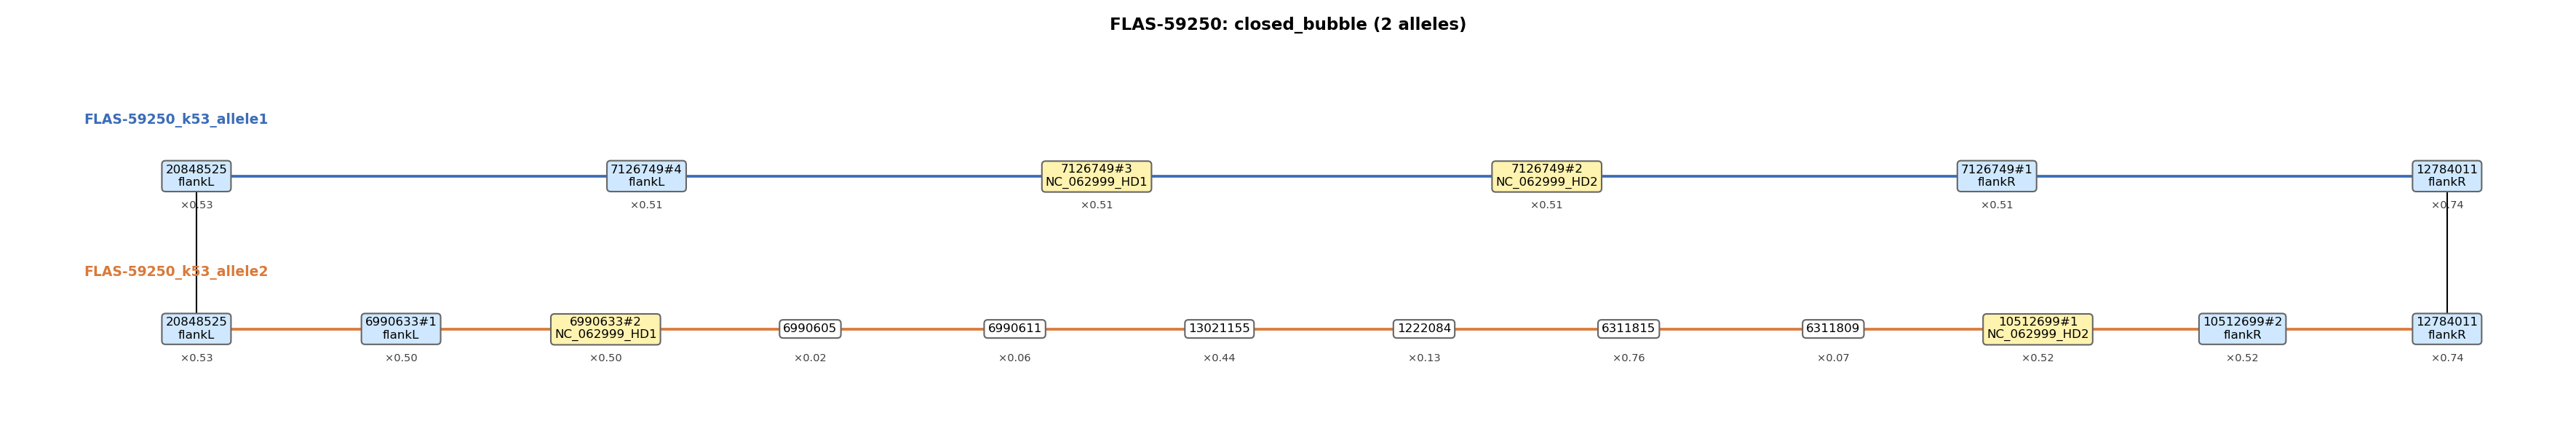

The file beside this chart, header and first rows:
node_a	node_b	arm	label_a	label_b
20848525	7126749#4	arm1	flankL	flankL
7126749#4	7126749#3	arm1	flankL	NC_062999_HD1
7126749#3	7126749#2	arm1	NC_062999_HD1	NC_062999_HD2
7126749#2	7126749#1	arm1	NC_062999_HD2	flankR
7126749#1	12784011	arm1	flankR	flankR
20848525	6990633#1	arm2	flankL	flankL
6990633#1	6990633#2	arm2	flankL	NC_062999_HD1
6990633#2	6990605	arm2	NC_062999_HD1	
6990605	6990611	arm2		
6990611	13021155	arm2		
13021155	1222084	arm2		
1222084	6311815	arm2		
6311815	6311809	arm2		
6311809	10512699#1	arm2		NC_062999_HD2
10512699#1	10512699#2	arm2	NC_062999_HD2	flankR
10512699#2	12784011	arm2	flankR	flankR
